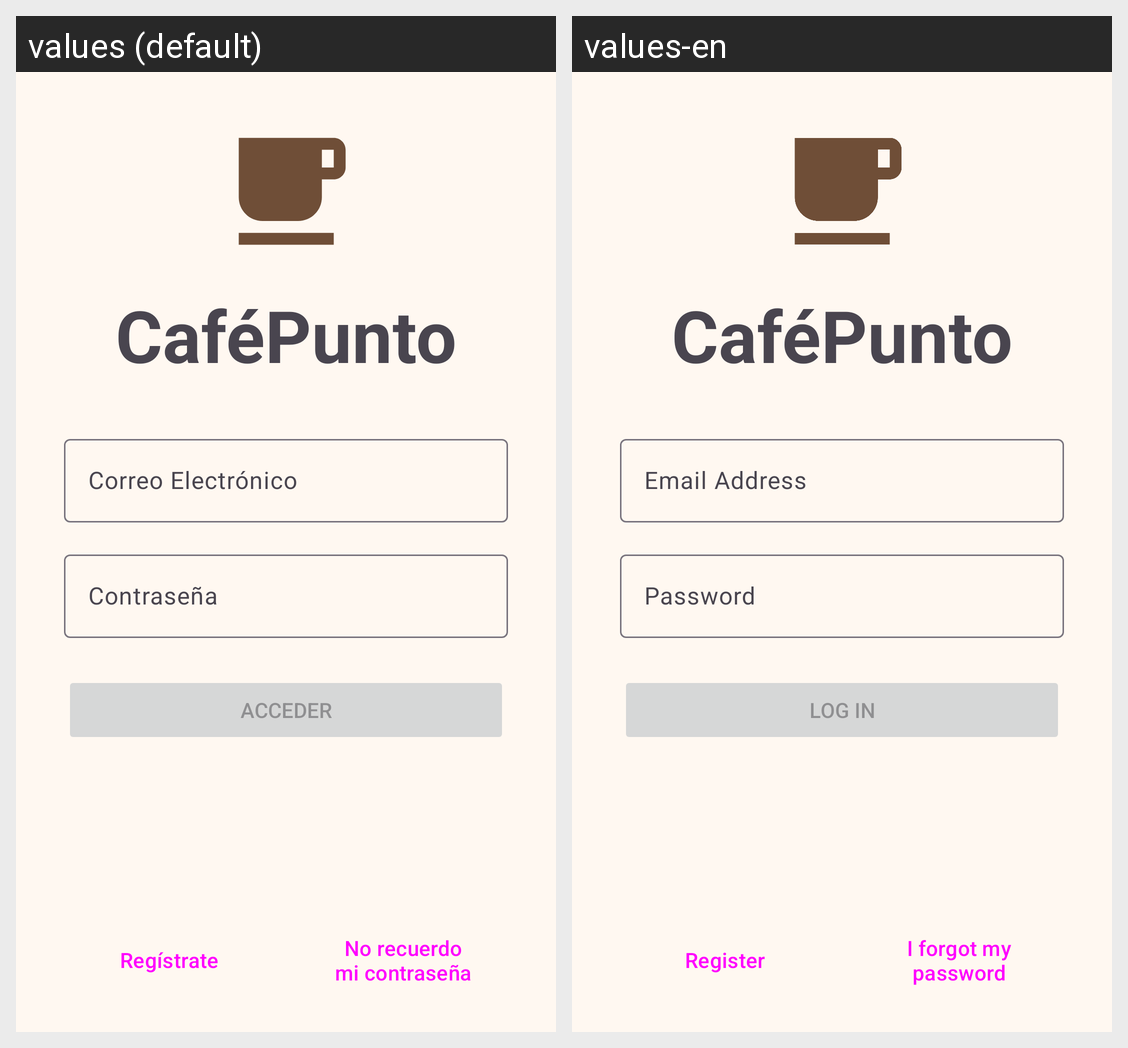

The same Android screen rendered under two of its app's locales, left to right. List the strings drawn on it with the default value and each locale's translation.
Android screen res/layout/fragment_login.xml rendered under 2 locales, left to right: values (default), values-en. Device: Nexus 5 (rendered at 1080×1920; each locale shown at half size, 540×960, under a caption strip naming it); theme Theme.CafePunto.
Strings drawn on this screen, with the default value and each locale's value (text and hints the layout hard-codes, and strings that could not be matched under every locale, appear in the picture but are not listed):

nombre_app
  values: CaféPunto
  values-en: CaféPunto

correo_electronico
  values: Correo Electrónico
  values-en: Email Address

contrasena
  values: Contraseña
  values-en: Password

acceder
  values: Acceder
  values-en: Log In

registrate
  values: Regístrate
  values-en: Register

no_recuerdo_mi_contrasena
  values: No recuerdo mi contraseña
  values-en: I forgot my password
